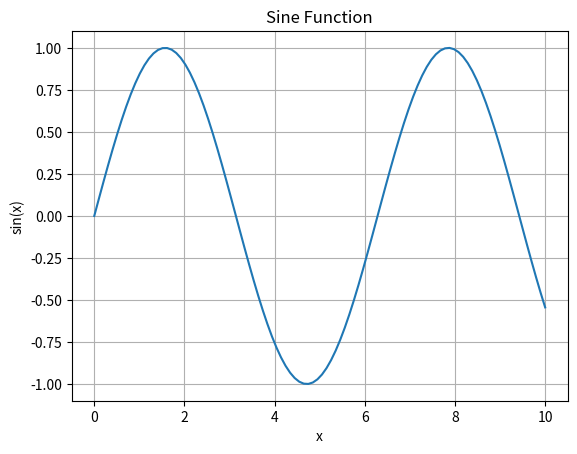

This figure's Python source:
# =========================================================
# Section (1.13) matplotlib 그래프 시각화
# =========================================================

import numpy as np
import matplotlib.pyplot as plt

x = np.linspace(0, 10, 100)
y = np.sin(x)

plt.plot(x, y)
plt.xlabel("x")
plt.ylabel("sin(x)")
plt.title("Sine Function")
plt.grid(True)
plt.show()
